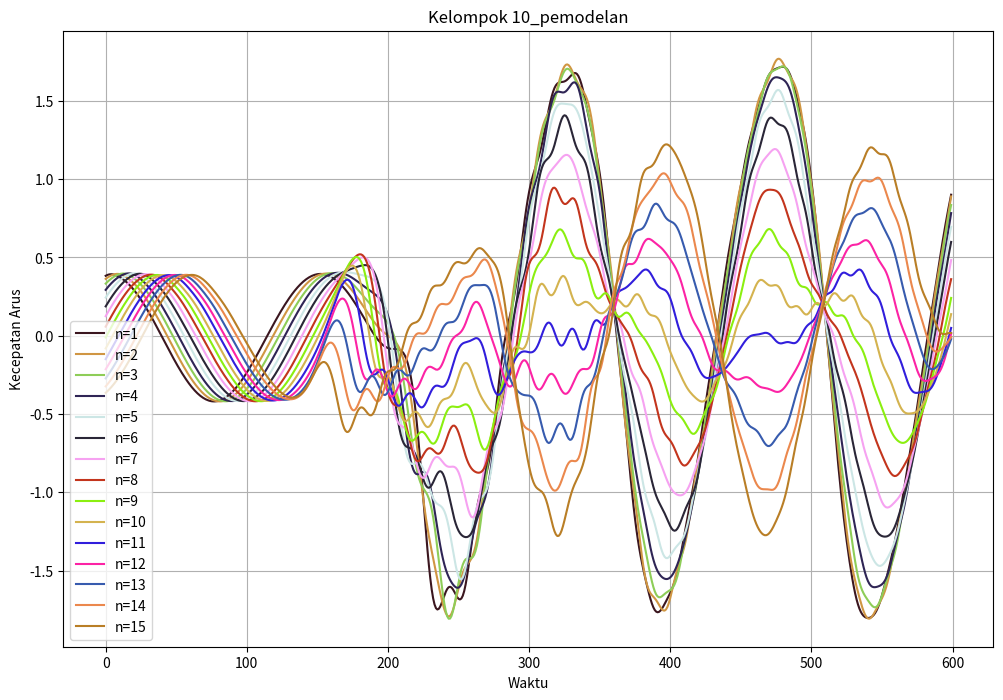
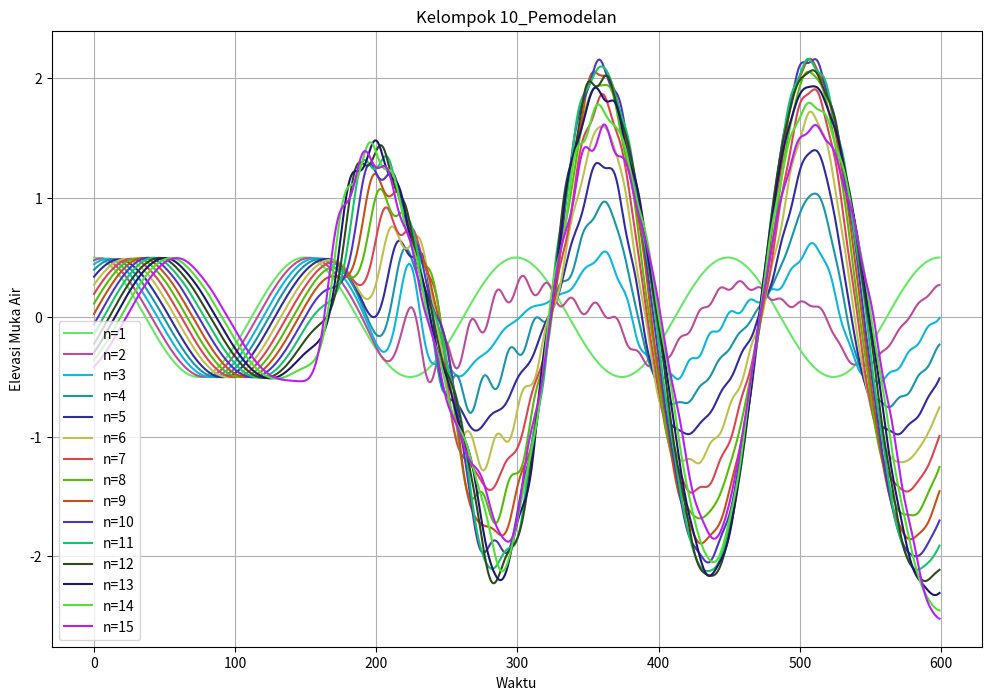
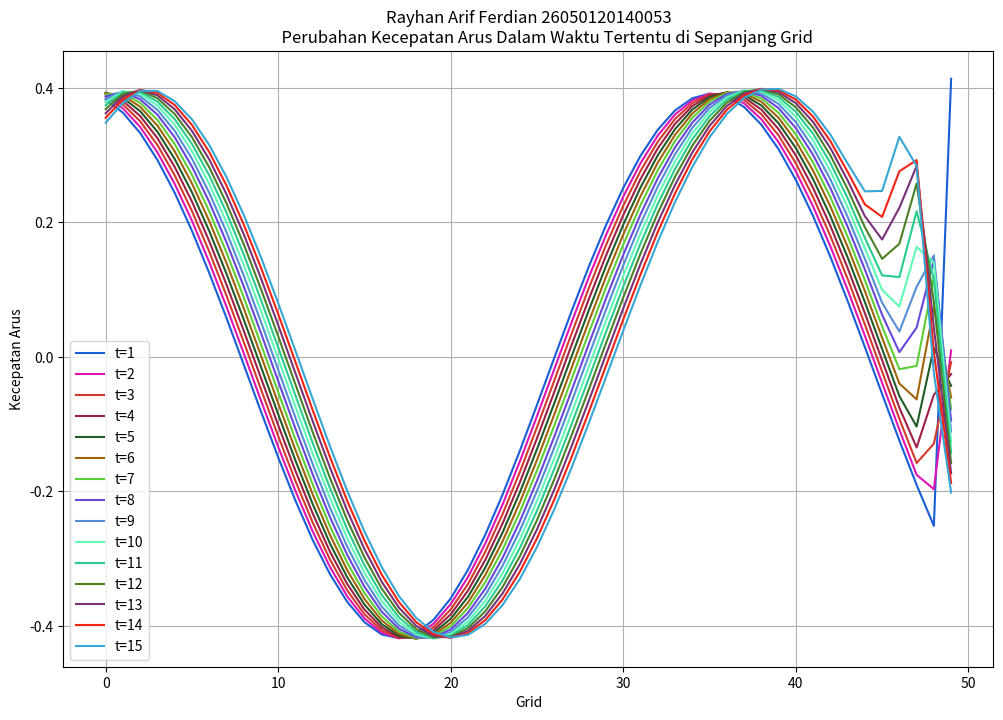
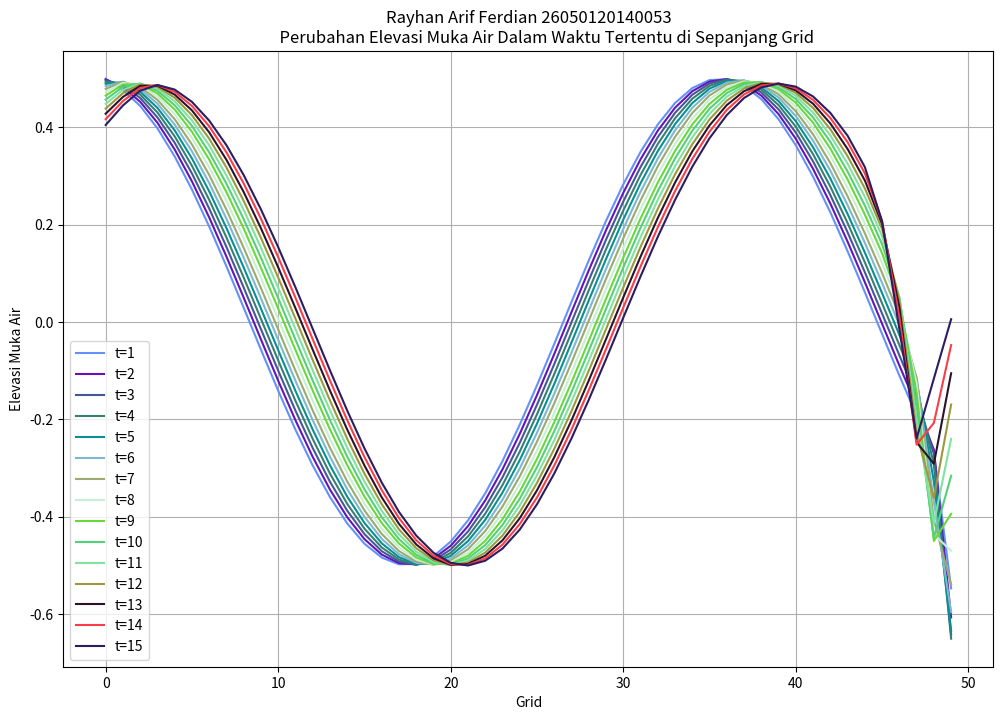

Reproduce these figures in Python, in order.
#Script 03: Hidrodinamika 1D
import matplotlib.pyplot as plt
import numpy as np

#Proses Awal
p = 5000         #Panjang Grid
T = 1200         #Waktu Simulasi
A = 0.5          #Amplitudo
D = 15           #Depth/Kedalaman
dt = 2
dx = 100
To = 300         #Periode

#Parameter Lanjutan
g = 9.8          #Koefisien Gravitasi
pi = np.pi 
C = np.sqrt(g*D) #Kecepatan Arus
s = 2*pi/To      #Kecepatan Sudut Gelombang
L = C*To         #Panjang Gelombang
k = 2*pi/L       #Koefisien Panjang Gelombang
Mmax = int(p//dx)
Nmax = int(T//dt)

#Penyelesaian Persamaan Hidrodinamika 1D
zo = [None for _ in range(Mmax)]
uo = [None for _ in range(Mmax)]

hasilu = [None for _ in range(Nmax)]
hasilz = [None for _ in range(Nmax)]

for i in range(1, Mmax+1):
  zo[i-1] = A*np.cos(k*(i)*dx)
  uo[i-1] = A*C*np.cos(k*((i)*dx+(0.5)*dx))/(D+zo[i-1])
for i in range(1, Nmax+1):
  zb = [None for _ in range(Mmax)]
  ub = [None for _ in range(Mmax)]
  zb[0] = A*np.cos(s*(i)*dt)
  ub[-1] = A*C*np.cos(k*L-s*(i)*dt)/(D+zo[-1])
  for j in range (1, Mmax):
    ub[j-1] = uo[j-1]-g*(dt/dx)*(zo[j]-zo[j-1])
  for k in range(2, Mmax+1):
    zb[k-1] = zo[k-1]-(D+zo[k-1])*(dt/dx)*(ub[k-1]-ub[k-2])
    hasilu[i-1] = ub
    hasilz[i-1] = zb
  for p in range(0, Mmax):
    uo[p] = ub[p]
    zo[p] = zb[p]

#Pembuatan Grafik
def rand_col_hex_string():
  return f'#{format(np.random.randint(0,16777215), "#08x")[2:]}'

hasilu_np = np.array(hasilu)
hasilz_np = np.array(hasilz)

fig0, ax0 = plt.subplots(figsize=(12,8))
for i in range (1, 16):
  col0 = rand_col_hex_string()
  line, = ax0.plot(hasilu_np[:,i-1], c=col0, label=f'n={i}')
  ax0.legend()

  ax0.set(xlabel='Waktu', ylabel='Kecepatan Arus', title='''Kelompok 10_pemodelan''')
  ax0.grid()

fig1, ax1 = plt.subplots(figsize=(12,8))
for i in range(1, 16):
  col1= rand_col_hex_string()
  line, = ax1.plot(hasilz_np[:,i-1], c=col1, label=f'n={i}')
  ax1.legend()

  ax1.set(xlabel='Waktu', ylabel='Elevasi Muka Air', 
          title='''Kelompok 10_Pemodelan''')
  ax1.grid()

fig2, ax2 = plt.subplots(figsize=(12,8))
for i in range(1, 16):
  col2= rand_col_hex_string()
  line, = ax2.plot(hasilu_np[i-1], c=col2, label=f't={i}')
  ax2.legend()

  ax2.set(xlabel='Grid', ylabel='Kecepatan Arus', 
          title='''Rayhan Arif Ferdian 26050120140053
          Perubahan Kecepatan Arus Dalam Waktu Tertentu di Sepanjang Grid''')
  ax2.grid()

fig3, ax3 = plt.subplots(figsize=(12,8))
for i in range(1, 16):
  col3= rand_col_hex_string()
  line, = ax3.plot(hasilz_np[i-1], c=col3, label=f't={i}')
  ax3.legend()

  ax3.set(xlabel='Grid', ylabel='Elevasi Muka Air', 
          title='''Rayhan Arif Ferdian 26050120140053
          Perubahan Elevasi Muka Air Dalam Waktu Tertentu di Sepanjang Grid''')
  ax3.grid()

plt.show()
